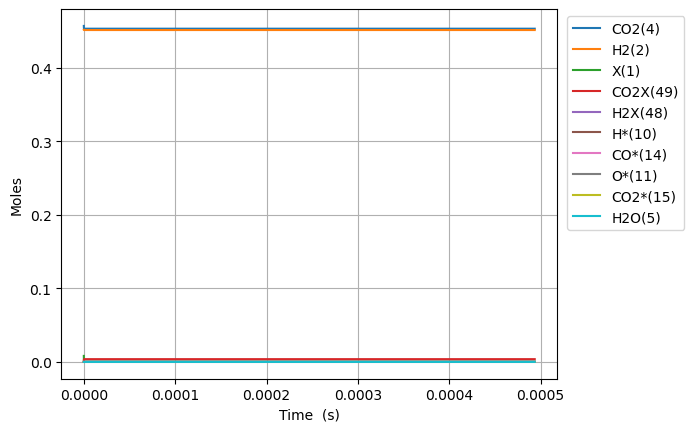

Data behind this chart, as committed beside it:
Time (s), Volume (m^3), N2, Ne, X(1), H2(2), CO(3), CO2(4), H2O(5), CH2O(6), HCOOH(7), CH3OH(8), HCOOCH3(9), H*(10), O*(11), OH*(12), H2O*(13), CO*(14), CO2*(15), HCO*(16), HCOO*(17), COOH*(18), CH2O*(19), CH3O*(20)
0.0, 0.002779, 0.09156, 0.0, 0.008179, 0.4515, 0.0, 0.4569, 0.0, 0.0, 0.0, 0.0, 0.0, 0.0, 0.0, 0.0, 0.0, 0.0, 0.0, 0.0, 0.0, 0.0, 0.0, 0.0
1.5396445330266343e-24, 0.002779, 0.09156, 0.0, 0.008179, 0.4515, 9.809328250713818e-86, 0.4569, 4.7543175013834183e-85, 3.455932365412773e-95, 6.668451869163048e-48, 1.3975135554535083e-131, 8.261790412098224e-177, 2.552602649644131e-18, 1.0387791244530277e-44, 4.6081055989232245e-60, 1.625642008010221e-71, 1.0387791244530282e-44, 1.0630866551655868e-25, 4.840173994799103e-62, 6.482092683574898e-46, 2.629853857154834e-44, 3.509782922784906e-79, -3.5529233878977474e-107
4.3110046924745755e-24, 0.002779, 0.09156, 0.0, 0.008179, 0.4515, 5.924834263431145e-85, 0.4569, 2.300502860899084e-83, 2.10241222015763e-93, 1.8671665233656534e-47, 2.2040100681293338e-129, 5.588808291214885e-174, 7.147287419003558e-18, 6.274225911696281e-44, 5.4707429657388505e-59, 5.111278875149676e-70, 6.274225911696286e-44, 2.97664263446364e-25, 5.746254436951533e-61, 3.915183980079788e-45, 1.588431729716193e-43, 1.1035318862764863e-77, 1.8411919547640047e-105
9.853725011370459e-24, 0.002779, 0.09156, 0.0, 0.008179, 0.4515, 2.8525526553075775e-84, 0.4569, 1.0117616967240072e-81, 9.491293616016197e-92, 4.26780919626435e-47, 1.0529609232554939e-126, 1.7947729687771046e-170, 1.6336656957722363e-17, 3.020769693909394e-43, 5.371207884123813e-58, 1.1402982020271228e-68, 3.0207696939093993e-43, 6.803754593059736e-25, 5.641706612107665e-60, 1.8849925511844033e-44, 7.647615016526348e-43, 2.4619189305806177e-76, 1.9324058522109643e-103
2.0939165649162225e-23, 0.002779, 0.09156, 0.0, 0.008179, 0.4515, 1.2457846878406544e-83, 0.4569, 3.804827483786216e-80, 3.5837318518707774e-90, 9.069094542061744e-47, 3.5759307391091504e-124, 2.795716892334452e-167, 3.4715396035159775e-17, 1.3192494880553325e-42, 4.750772546163169e-57, 2.135652333294742e-67, 1.3192494880553375e-42, 1.4457978510251883e-24, 4.990025575353838e-59, 8.232257695748618e-44, 3.339914398504063e-42, 4.610901687129973e-75, 1.5428210503212425e-101
4.311004692474576e-23, 0.002779, 0.09156, 0.0, 0.008179, 0.4515, 5.200905838528465e-83, 0.4569, 1.3185871412284548e-78, 1.2433630549320882e-88, 1.8671665233656533e-46, 1.0493271384274905e-121, 3.5029505513251894e-164, 7.147287419003383e-17, 5.507606917849834e-42, 3.993310580344788e-56, 3.6888083064541854e-66, 5.507606917849874e-42, 2.9766426344635996e-24, 4.194417149021637e-58, 3.4368055296790547e-43, 1.3943485149891743e-41, 7.964186000828707e-74, 1.0989714602502537e-99
8.745180947591283e-23, 0.002779, 0.09156, 0.0, 0.008179, 0.4515, 2.124739736417615e-82, 0.4569, 4.389402823922487e-77, 4.1409180787387e-87, 3.7876806616846105e-46, 2.872816712089286e-119, 3.960349316752372e-161, 1.4498783049977877e-16, 2.2500371347301324e-41, 3.2739572792069274e-55, 6.129010171632233e-65, 2.2500371347301653e-41, 6.038332201340346e-24, 3.438836578799241e-57, 1.4040471941907266e-42, 5.696368648122418e-41, 1.32326141102891e-72, 7.414065978106624e-98
1.7613533457824697e-22, 0.002779, 0.09156, 0.0, 0.008179, 0.4515, 8.588537731255976e-82, 0.4569, 1.432456550416699e-75, 1.3516646196317175e-85, 7.628708938322521e-46, 7.603416668608719e-117, 4.259222569999305e-158, 2.920177431192563e-16, 9.095009848565139e-41, 2.651335487473969e-54, 9.991833460954923e-64, 9.0950098485654e-41, 1.2161711335093549e-23, 2.7848589993415556e-56, 5.675383207247846e-42, 2.3025632844066004e-40, 2.1572500593824382e-71, 4.870738711805701e-96
3.5350238478291524e-22, 0.002779, 0.09156, 0.0, 0.008179, 0.4515, 3.453413247976798e-81, 0.4569, 4.628944401800519e-74, 4.368346428986946e-84, 1.5310765491598337e-45, 1.9790200888379927e-114, 4.469185095004381e-155, 5.860775683581613e-16, 3.657063458801165e-40, 2.1340254608300175e-53, 1.6136837725427439e-62, 3.6570634588013753e-40, 2.440846960259877e-23, 2.241496770025787e-55, 2.282046594623636e-41, 9.258505694069559e-40, 3.483964561276609e-70, 3.158149065836519e-94
7.082364851922517e-22, 0.002779, 0.09156, 0.0, 0.008179, 0.4515, 1.3849731701213307e-80, 0.4569, 1.488517701514535e-72, 1.4047947096071821e-82, 3.067487859814996e-45, 5.10838564700714e-112, 4.6324928043283665e-152, 1.1741972188357722e-15, 1.4666460131399195e-39, 1.712421035352646e-52, 2.5939495337735897e-61, 1.4666460131400884e-39, 4.8901986137604504e-23, 1.798659946357907e-54, 9.152027259913753e-41, 3.7130748784119684e-39, 5.600371128269072e-69, 2.0343992229928857e-92
1.4177046860109248e-21, 0.002779, 0.09156, 0.0, 0.008179, 0.4515, 5.5471166621822876e-80, 0.4569, 4.774899129791845e-71, 4.506453741110503e-81, 6.140310481125335e-45, 1.3131627925782674e-109, 4.772597008635665e-149, 2.3504365197901956e-15, 5.874234037541524e-39, 1.3720206616359473e-51, 4.1599889846841577e-60, 5.8742340375428755e-39, 9.788901920759715e-23, 1.4411166601853182e-53, 3.66558437192054e-40, 1.487166679577347e-38, 8.981470404707955e-68, 1.3062508620711337e-90
2.836641087648271e-21, 0.002779, 0.09156, 0.0, 0.008179, 0.4515, 2.2202922851959318e-79, 0.4569, 1.5298332124760657e-69, 1.4438454115425822e-79, 1.2285955723746383e-44, 3.3686468490769325e-107, 4.902006505356597e-146, 4.7029151216958525e-15, 2.351224484586078e-38, 1.0984507747316974e-50, 6.663728299316574e-59, 2.35122448458716e-38, 1.9586308534750703e-22, 1.1537694687945043e-52, 1.467188864225705e-39, 5.952542375639672e-38, 1.4387074672828442e-66, 8.373584069821902e-89
5.674513890922963e-21, 0.002779, 0.09156, 0.0, 0.008179, 0.4515, 8.884061205415165e-79, 0.4569, 4.898453208888081e-68, 4.62315504601411e-78, 2.4577246208995047e-44, 8.63264100067684e-105, 5.027279817603265e-143, 9.407872325494403e-15, 9.407960550046787e-38, 8.790944583971655e-50, 1.0668166051800583e-57, 9.407960550055448e-38, 3.9181121762702533e-22, 9.23366037152469e-52, 5.8706652512795054e-39, 2.3817922960919885e-37, 2.3032702141294924e-65, 5.363441578167818e-87
1.1350259497472348e-20, 0.002779, 0.09156, 0.0, 0.008179, 0.4515, 3.5542029774967153e-78, 0.4569, 1.5679830999274404e-66, 1.4798652848147965e-76, 4.9159827179599725e-44, 2.211095338732922e-102, 5.1518385234413505e-140, 1.881778673304044e-14, 3.763796829607916e-37, 7.034091270964598e-49, 1.7074027836260658e-56, 3.763796829614847e-37, 7.83707482184856e-22, 7.388328141072877e-51, 2.3486473290100253e-38, 9.528720044646627e-37, 3.686302114548481e-64, 3.4339924857834864e-85
2.2701750710571117e-20, 0.002779, 0.09156, 0.0, 0.008179, 0.4515, 1.4217968983239809e-77, 0.4569, 5.018310923346812e-65, 4.736295210296413e-75, 9.83249891225359e-44, 5.661855874907249e-100, 5.277474372111835e-137, 3.76376155479283e-14, 1.5056412624797598e-36, 5.627807257685567e-48, 2.732241462195291e-55, 1.5056412624853045e-36, 1.5675000112956934e-21, 5.911218823355329e-50, 9.395345548881729e-38, 3.811798170164131e-36, 5.898935526305852e-63, 2.19819737774099e-83
4.540473313676865e-20, 0.002779, 0.09156, 0.0, 0.008179, 0.4515, 5.6874190168058334e-77, 0.4569, 1.6059818742333e-63, 1.5157288250841555e-73, 1.9665531303607614e-43, 1.4496174343792896e-97, 5.405137163775017e-134, 7.527727317688713e-14, 6.022810119862035e-36, 4.502459421643692e-47, 4.371903879748813e-54, 6.022810119906395e-36, 3.1350850694980724e-21, 4.729191695695989e-49, 3.7582844486970775e-37, 1.524781267263005e-35, 9.438966404970195e-62, 1.4069844049459412e-81
9.081069798916373e-20, 0.002779, 0.09156, 0.0, 0.008179, 0.4515, 2.275013894231436e-76, 0.4569, 5.1393376021703655e-62, 4.850503312461344e-72, 3.9331596130600276e-43, 3.711235953940131e-95, 5.535340248197275e-131, 1.5055658843153728e-13, 2.4091730627612407e-35, 3.602052838138849e-46, 6.995299954220074e-53, 2.40917306279673e-35, 6.27025518582565e-21, 3.7834305751287635e-48, 1.503339007580477e-36, 6.099248801873259e-35, 1.5102842856293426e-60, 9.005098129513608e-80
1.8162262769395387e-19, 0.002779, 0.09156, 0.0, 0.008179, 0.4515, 9.100148216235098e-76, 0.4569, 1.6446191955962204e-60, 1.552180810643464e-70, 7.866372649320839e-43, 9.500947096356908e-93, 5.668364419552986e-128, 3.0111521892776734e-13, 9.636790281192409e-35, 2.8816761550456253e-45, 1.1192681981099432e-51, 9.636790281476329e-35, 1.2540595418172078e-20, 3.0267602463722854e-47, 6.013374341270121e-36, 2.4397240533084676e-34, 2.416482086098682e-59, 5.763333884246274e-78
3.6324648710353417e-19, 0.002779, 0.09156, 0.0, 0.008179, 0.4515, 3.6400780175392683e-75, 0.4569, 5.262830426031291e-59, 4.966961418672142e-69, 1.5732799855669768e-42, 2.432218494033446e-90, 5.804352616177374e-125, 6.022324798679469e-13, 3.854735718307326e-34, 2.3053540999391683e-44, 1.7908449784142679e-50, 3.854735718534464e-34, 2.5081275881630026e-20, 2.4213903496233033e-46, 2.4053276827112638e-35, 9.758943564765827e-34, 3.8663531207898755e-58, 3.6884844181310514e-76
7.264942059226947e-19, 0.002779, 0.09156, 0.0, 0.008179, 0.4515, 1.4560356031612201e-74, 0.4569, 1.6841130253013177e-57, 1.589393690144685e-67, 3.146567240973574e-42, 6.2262060301057e-88, 5.943338012035963e-122, 1.2044670015391833e-12, 1.5418982082686223e-33, 1.844287945527146e-43, 2.865363684837895e-49, 1.5418982084503333e-33, 5.016263680360629e-20, 1.9370664831451206e-45, 9.621060904558948e-35, 3.9035855251900386e-33, 6.186022423776367e-57, 2.360522089596689e-74
1.452989643561016e-18, 0.002779, 0.09156, 0.0, 0.008179, 0.4515, 5.824172002651169e-74, 0.4569, 5.38916981636028e-56, 5.085805703838246e-66, 6.293170777973752e-42, 1.5937495429131554e-85, 6.085216504534894e-119, 2.4089360440451657e-12, 6.16760067314174e-33, 1.4754312549714613e-42, 4.5845881677768836e-48, 6.167600674595431e-33, 1.0032535862780032e-19, 1.5495730213402565e-44, 3.8482098369007796e-34, 1.5614347331008212e-32, 9.897112272666607e-56, 1.5105816323045402e-72
2.9059805188376584e-18, 0.002779, 0.09156, 0.0, 0.008179, 0.4515, 2.3297412713943035e-73, 0.4569, 1.7245333856318663e-54, 1.6272893443623037e-64, 1.2586842268582145e-41, 4.079159234444531e-83, 6.229646893751478e-116, 4.817874125711168e-12, 2.4670418358047334e-32, 1.1803438151075072e-41, 7.335336154943139e-47, 2.467041836967692e-32, 2.006508021971544e-19, 1.2395274143439888e-43, 1.5391094065572495e-33, 6.245731203808765e-32, 1.5833650432692336e-54, 9.665724884847085e-71
5.8119622693909436e-18, 0.002779, 0.09156, 0.0, 0.008179, 0.4515, 9.321239675365531e-73, 0.4569, 5.518490858617189e-53, 5.206238563844716e-63, 2.5181615824928215e-41, 1.0438319311212304e-80, 6.375824662141564e-113, 9.635750275659308e-12, 9.868170464585586e-32, 9.442720992881644e-41, 1.1736502137658009e-45, 9.868170473889308e-32, 4.013016890197266e-19, 9.914112887791986e-43, 6.155035976203922e-33, 2.498283916130651e-31, 2.5328265844407213e-53, 6.183493523684959e-69
1.1623925770497513e-17, 0.002779, 0.09156, 0.0, 0.008179, 0.4515, 3.7357654963133825e-72, 0.4569, 1.7659052705779064e-51, 1.665299382396425e-61, 5.049004914390652e-41, 2.6699916183016193e-78, 1.6978055646679053e-109, 1.9271502522020107e-11, 3.947268800723389e-31, 7.554125347571217e-40, 1.877827314068071e-44, 3.947268808166462e-31, 8.026034614003269e-19, 7.927917697952528e-42, 2.4608926125092792e-32, 9.993062377030168e-31, 4.05073625083849e-52, 3.9541440486909824e-67
2.324785277271065e-17, 0.002779, 0.09156, 0.0, 0.008179, 0.4515, 1.5175661010920551e-71, 0.4569, 5.650818804217865e-50, 5.324500804654711e-60, 1.030089985939366e-40, 6.82383743930349e-76, 1.7352302130769003e-106, 3.8543006800599345e-11, 1.578907635759751e-30, 6.043216283963124e-39, 3.004480737504914e-43, 1.578907641714358e-30, 1.6052070011033518e-18, 6.336942875568722e-41, 9.834605325731925e-32, 3.9971653690463005e-30, 6.47546631432263e-51, 2.5264449175002405e-65
4.649570677713693e-17, 0.002779, 0.09156, 0.0, 0.008179, 0.4515, 6.814505790258542e-71, 0.4569, 1.8082116561956154e-48, 1.7009945431663564e-58, 2.3847713510189608e-40, 1.741116332617348e-73, 1.7679709748175251e-103, 7.708601450118515e-11, 6.315630713919685e-30, 4.834437969591755e-38, 4.8070306746475285e-42, 6.315630761558911e-30, 3.2104140602766984e-18, 5.060948801433832e-40, 3.9266878259851994e-31, 1.5988182936086514e-29, 1.034251230685361e-49, 1.611558686953832e-63
9.299141478598948e-17, 0.002779, 0.09156, 0.0, 0.008179, 0.4515, 5.1069150349633086e-70, 0.4569, 5.785954368183832e-47, 5.425062155835987e-57, 9.961987339582916e-40, 4.427848405583951e-71, 1.7923421285472552e-100, 1.5417202647604036e-10, 2.526252271695021e-29, 3.8673340317719224e-37, 7.690805080279604e-41, 2.526252309810184e-29, 6.420828097692589e-18, 4.035057607523775e-39, 1.5649806493882158e-30, 6.394889993272222e-29, 1.648996130065066e-48, 1.0245789835305722e-61
1.3948712279484204e-16, 0.002779, 0.09156, 0.0, 0.008179, 0.4515, 1.7840678381908092e-69, 0.4569, 2.7104797059050863e-46, 2.534720353859896e-56, 2.8664355270248274e-39, 3.3917485854216955e-70, 1.0915667032133182e-99, 2.312580350245446e-10, 5.368286014619139e-29, 1.105780280434961e-36, 2.932042549943256e-40, 5.368286123611892e-29, 9.631242054177682e-18, 1.1515322306715314e-38, 3.317255132935905e-30, 1.358857836991087e-28, 6.27678129100795e-48, 5.834151613452569e-61
1.859828308036946e-16, 0.002779, 0.09156, 0.0, 0.008179, 0.4515, 4.845684549586791e-69, 0.4569, 8.617881914129205e-46, 8.166247421512157e-56, 6.891849724797881e-39, 1.7778904479733366e-69, 1.0571374887938055e-98, 3.0834404014666346e-10, 9.157664258113494e-29, 2.3323428497561606e-36, 7.88865434037323e-40, 9.157664488027565e-29, 1.2841655929731984e-17, 2.424638012349869e-38, 5.6458119464732344e-30, 2.3179631940566695e-28, 1.6859228651085442e-47, 2.2778761826402096e-60
2.789742468213997e-16, 0.002779, 0.09156, 0.0, 0.008179, 0.4515, 2.140159660683081e-68, 0.4569, 4.5347660650141405e-45, 4.481795594410248e-55, 2.5820731024095277e-38, 3.005930531349687e-68, 5.856895003211355e-97, 4.6251604234924946e-10, 1.8959780156790023e-28, 6.370042229277234e-36, 3.1905056426416273e-39, 1.8959780784858966e-28, 1.9262483490901006e-17, 6.603059099674995e-38, 1.1644100064415789e-29, 4.79874284069518e-28, 6.793687845590811e-47, 1.8989591259284688e-59
3.7196566283910483e-16, 0.002779, 0.09156, 0.0, 0.008179, 0.4515, 6.4572756643801035e-68, 0.4569, 1.442542795314138e-44, 1.435769815591335e-54, 6.827046276182515e-38, 1.612399912639511e-67, 4.327524359839494e-96, 6.166880319514518e-10, 3.2245619311689655e-28, 1.3327684778235426e-35, 8.641833457315335e-39, 3.2245620626014e-28, 2.5683310754458704e-17, 1.3779971445864525e-37, 1.9731349036263832e-29, 8.16091030165618e-28, 1.8354606144218322e-46, 7.439830999723731e-59
4.649570788568099e-16, 0.002779, 0.09156, 0.0, 0.008179, 0.4515, 1.6280498901563442e-67, 0.4569, 3.7455869807355374e-44, 3.744352935479519e-54, 1.5174118922366981e-37, 6.743613934654153e-67, 2.6079555551022928e-95, 7.708600080530068e-10, 4.92640188171599e-28, 2.426147745151261e-35, 1.9412743984646868e-38, 4.926402121019996e-28, 3.210413769914717e-17, 2.50198173510186e-37, 3.003269008258764e-29, 1.2467253813149993e-27, 4.112161211689175e-46, 2.328919187580362e-58
6.509399108922201e-16, 0.002779, 0.09156, 0.0, 0.008179, 0.4515, 9.008013927046677e-67, 0.4569, 2.1018487268936474e-43, 2.078807268901728e-53, 5.831889049369517e-37, 1.7649659875129041e-65, 1.5946635876065243e-93, 1.0792039189045778e-09, 9.473295472377963e-28, 6.404979030634443e-35, 7.526949992556776e-38, 9.473296104446578e-28, 4.494579061188724e-17, 6.558851243014109e-37, 5.725685336020207e-29, 2.397063824138073e-27, 1.581182946104022e-45, 2.085858810510835e-57
8.369227429276304e-16, 0.002779, 0.09156, 0.0, 0.008179, 0.4515, 2.979896764797378e-66, 0.4569, 6.963622343974317e-43, 6.836413612172356e-53, 1.547403257550241e-36, 1.0597432199647583e-64, 1.2825489828091676e-92, 1.3875477749193815e-09, 1.5536179233540324e-27, 1.3277689216103651e-34, 2.002627072851282e-37, 1.5536180544408732e-27, 5.778744222953109e-17, 1.3510710784800906e-36, 9.312107439249592e-29, 3.9306286648724936e-27, 4.179356817846494e-45, 8.577351856482829e-57
1.2088884069984508e-15, 0.002779, 0.09156, 0.0, 0.008179, 0.4515, 2.0311548994067003e-65, 0.4569, 4.701993300502536e-42, 4.510257574510973e-52, 6.918894764305389e-36, 2.739368591968324e-63, 7.679618193651507e-91, 2.0042353224504224e-09, 3.22092767850054e-27, 3.9885448616373625e-34, 8.97371291454891e-37, 3.220928072664758e-27, 8.347074158007823e-17, 3.999006807726762e-36, 1.8966383103853041e-28, 8.146446956588591e-27, 1.8422375416176217e-44, 8.7058318649548e-56
1.9528197351400915e-15, 0.002779, 0.09156, 0.0, 0.008179, 0.4515, 2.634092577514062e-64, 0.4569, 5.951397396413883e-41, 5.434420758940285e-51, 5.009976839811614e-35, 1.741942325277343e-61, 1.3614407459873714e-88, 3.237609759450283e-09, 8.374464105868864e-27, 1.7138336809086557e-33, 6.509381853212844e-36, 8.374465803024753e-27, 1.3483732474234543e-16, 1.6641217970288862e-35, 4.7544639057098495e-28, 2.116748260820889e-26, 1.2907666259176605e-43, 1.771256786428751e-54
3.4406823914233734e-15, 0.002779, 0.09156, 0.0, 0.008179, 0.4515, 5.185833617001145e-63, 0.4569, 1.1498912183963002e-39, 9.720863925615353e-50, 5.1208090439105205e-34, 1.8861857654645038e-59, 4.445734966984378e-86, 5.7043560006319076e-09, 2.595713744749932e-26, 9.639334917692915e-33, 6.669043017464355e-35, 2.595714703187338e-26, 2.3757042891218857e-16, 8.776646289818255e-35, 1.3711931630472867e-27, 6.552409384281314e-26, 1.2352426606596683e-42, 5.48805136272598e-53
4.928545047706655e-15, 0.002779, 0.09156, 0.0, 0.008179, 0.4515, 2.556944774582881e-62, 0.4569, 5.722123411759293e-39, 4.7169905665019485e-49, 1.9777140442269783e-33, 1.612518494142132e-58, 5.1310013529010985e-85, 8.171098730621589e-09, 5.324059888771081e-26, 2.7435500776583257e-32, 2.579100634728856e-34, 5.324062625134197e-26, 3.4030345020926576e-16, 2.3876584481235236e-34, 2.6460727218328617e-27, 1.3424437833905432e-25, 4.576629143050324e-42, 3.2535634144992633e-52
7.904270360273218e-15, 0.002779, 0.09156, 0.0, 0.008179, 0.4515, 2.8748037797776508e-61, 0.4569, 6.51051959161601e-38, 4.863851314238496e-48, 1.3373206383305063e-32, 8.339225984354679e-57, 8.57219052793426e-83, 1.3104573651232113e-08, 1.3690978426367856e-25, 1.137555556419661e-31, 1.749822433540454e-33, 1.3690989854622795e-25, 5.457692441862749e-16, 8.917825406654516e-34, 6.017758162617068e-27, 3.443572783384475e-25, 2.7613388825324187e-41, 5.2040652530119997e-51
1.0582423141583125e-14, 0.002779, 0.09156, 0.0, 0.008179, 0.4515, 1.052036373619521e-60, 0.4569, 2.4298375676859986e-37, 1.7412603618165576e-47, 4.0064854996513145e-32, 5.275078872580855e-56, 8.268453222997688e-82, 1.7544689060338067e-08, 2.453885748605587e-25, 2.657840388614426e-31, 5.252096448381024e-33, 2.4538884324334203e-25, 7.306881753426684e-16, 1.943861653373549e-33, 9.807453054915702e-27, 6.159780196461286e-25, 7.713732020412255e-41, 2.220097414066987e-50
1.3260575922893033e-14, 0.002779, 0.09156, 0.0, 0.008179, 0.4515, 2.970697405629818e-60, 0.4569, 6.892079086133311e-37, 4.725591471795864e-47, 9.492116216413391e-32, 2.1687984073668587e-55, 4.289843890443064e-81, 2.198479307549168e-08, 3.8529766627954984e-25, 5.138721170185695e-31, 1.246356786609389e-32, 3.8529818783382194e-25, 9.156068379941049e-16, 3.516945574164804e-33, 1.4082972917835216e-26, 9.652666160897252e-25, 1.7112803144292152e-40, 6.769344296278542e-50
1.5938728704202942e-14, 0.002779, 0.09156, 0.0, 0.008179, 0.4515, 6.95031448442895e-60, 0.4569, 1.628106396039121e-36, 1.0706130472151872e-46, 1.9234188890635289e-31, 7.284505831513687e-55, 1.931341019618298e-80, 2.642488569042325e-08, 5.566369810422997e-25, 8.804860385090106e-31, 2.5293061734025706e-32, 5.566378791503045e-25, 1.1005252321413592e-15, 5.662320617139252e-33, 1.869909217946205e-26, 1.3917776571073712e-24, 3.2524351175596408e-40, 1.7139320074564903e-49
1.861688148551285e-14, 0.002779, 0.09156, 0.0, 0.008179, 0.4515, 1.433541381670797e-59, 0.4569, 3.3887413803581183e-36, 2.1400444625840102e-46, 3.5022742820379267e-31, 2.0902557318112078e-54, 7.187250958481203e-80, 3.086496689859787e-08, 7.594064388313544e-25, 1.388909445540548e-30, 4.6117359039284234e-32, 7.594078624896519e-25, 1.285443357785192e-15, 8.417879847137717e-33, 2.3548519132486563e-26, 1.8950495180512638e-24, 5.5672560351466896e-40, 3.7589590384533175e-49
2.3973187048132665e-14, 0.002779, 0.09156, 0.0, 0.008179, 0.4515, 4.683369413816134e-59, 0.4569, 1.1271392409856401e-35, 6.5860890590800724e-46, 9.290770567006293e-31, 1.2333130390469698e-53, 6.610494621422116e-79, 3.974509507122702e-08, 1.2592354962878925e-24, 2.9140252972632578e-30, 1.226238646774102e-31, 1.259238511656318e-24, 1.6552788035651632e-15, 1.5840544951939604e-32, 3.371801007282035e-26, 3.1302332287050523e-24, 1.3148448937387085e-39, 1.339821108229346e-48
2.932949261075248e-14, 0.002779, 0.09156, 0.0, 0.008179, 0.4515, 1.2071428700779722e-58, 0.4569, 2.938852769329698e-35, 1.608423213192582e-45, 2.02972388840755e-30, 4.69006580335238e-53, 3.2496712019626256e-78, 4.8625177541149505e-08, 1.884784198839478e-24, 5.272995225320828e-30, 2.683935294555065e-31, 1.884789705539647e-24, 2.0251131753396536e-15, 2.5933769999078185e-32, 4.417016738195254e-26, 4.667173984196168e-24, 2.5874751820494434e-39, 3.597445535115037e-48
3.468579817337229e-14, 0.002779, 0.09156, 0.0, 0.008179, 0.4515, 2.681074333268456e-58, 0.4569, 6.578046214397487e-35, 3.3914446619507054e-45, 3.907463606794905e-30, 1.4196880392208153e-52, 1.2228248395640054e-77, 5.7505214253226826e-08, 2.6360518712969766e-24, 8.65767794517459e-30, 5.174997185414114e-31, 2.636060994808888e-24, 2.394946473114377e-15, 3.8770216604874877e-32, 5.469944938513322e-26, 6.502067548954699e-24, 4.521482541800105e-39, 8.123703924296901e-48
4.004210373599211e-14, 0.002779, 0.09156, 0.0, 0.008179, 0.4515, 5.3641258317366644e-58, 0.4569, 1.323257898414618e-34, 6.450549783957722e-45, 6.870755240706775e-30, 3.727265942810195e-52, 3.888218816856995e-77, 6.638520515329516e-08, 3.51303785064641e-24, 1.3253851454002144e-29, 9.111697865202368e-31, 3.513051943456598e-24, 2.764778696894783e-15, 5.436234432904661e-32, 6.527081568079431e-26, 8.631229976460058e-24, 7.261861591647758e-39, 1.623271326881252e-47
4.5398409298611927e-14, 0.002779, 0.09156, 0.0, 0.008179, 0.4515, 9.907237007223693e-58, 0.4569, 2.453028491715059e-34, 1.1354498045630964e-44, 1.1276439996329776e-29, 8.7471641260047e-52, 1.0770711104456233e-76, 7.52651501887173e-08, 4.515741492610943e-24, 1.923943826276934e-29, 1.4971408603081341e-30, 4.515762132887256e-24, 3.1346098466861258e-15, 7.270684155303741e-32, 7.589388649542118e-26, 1.1051132782389014e-23, 1.0952803425326092e-38, 2.955012925642718e-47
5.0754714861231745e-14, 0.002779, 0.09156, 0.0, 0.008179, 0.4515, 1.7174034477696252e-57, 0.4569, 4.262186580303884e-34, 1.8825795595031206e-44, 1.7529782352938764e-29, 1.8771495603110216e-51, 2.6796926337769234e-76, 8.414504930753087e-08, 5.644162161091301e-24, 2.6787692784342666e-29, 2.329668533843482e-30, 5.644191154527435e-24, 3.5044399224936203e-15, 9.380842727155256e-32, 8.655553470197132e-26, 1.375833972867914e-23, 1.5736245982998113e-38, 5.001429125275778e-47
5.611102042385156e-14, 0.002779, 0.09156, 0.0, 0.008179, 0.4515, 2.822688333754598e-57, 0.4569, 7.015621054844705e-34, 2.9737215507021406e-44, 2.6076838847007283e-29, 3.7118912932603045e-51, 6.017957815416607e-76, 9.302490245749822e-08, 6.898299216538363e-24, 3.607103992855381e-29, 3.468502414704599e-30, 6.898338601017157e-24, 3.874268924322524e-15, 1.176771034722088e-31, 9.722767205851736e-26, 1.6749430750262536e-23, 2.1750955144121303e-38, 7.986040902186915e-47
6.146732598647138e-14, 0.002779, 0.09156, 0.0, 0.008179, 0.4515, 4.434705086312157e-57, 0.4569, 1.1034023805503496e-33, 4.513489618806938e-44, 3.7404398071147664e-29, 6.847314306267951e-51, 1.242193621950611e-75, 1.0190470958576695e-07, 8.278152011855333e-24, 4.726229085180096e-29, 4.978875355643078e-30, 8.278204063329414e-24, 4.244096852178144e-15, 1.4431873023951266e-31, 1.0789394413005238e-25, 2.0020977829862258e-23, 2.9134431579228617e-38, 1.216261409989761e-46
7.217993711171102e-14, 0.002779, 0.09156, 0.0, 0.008179, 0.4515, 9.837277684882275e-57, 0.4569, 2.4514888992935967e-33, 9.478233407308166e-44, 7.058913115943316e-29, 1.9994360301613819e-50, 4.447608720827537e-75, 1.1966418556660126e-07, 1.141500224368534e-23, 7.604556257713321e-29, 9.40757125522531e-30, 1.1415087427569057e-23, 4.9837494859906396e-15, 2.05917382447171e-31, 1.2921963966597954e-25, 2.7392007448165277e-23, 4.857174220360075e-38, 2.5274689369498512e-46
8.182128712442668e-14, 0.002779, 0.09156, 0.0, 0.008179, 0.4515, 1.830529737546807e-56, 0.4569, 4.566910481358439e-33, 1.7024211276329185e-43, 1.1579148597371185e-28, 4.555982349013874e-50, 1.177479317084838e-74, 1.3564755602583657e-07, 1.466810880238571e-23, 1.1016186443020509e-28, 1.5445378696033985e-29, 1.4668234057321857e-23, 5.6494331834863015e-15, 2.708309609724058e-31, 1.4841977816088836e-25, 3.4951634436342274e-23, 7.21534528483541e-38, 4.43645887080671e-46
9.146263713714234e-14, 0.002779, 0.09156, 0.0, 0.008179, 0.4515, 3.1765362853828446e-56, 0.4569, 7.932674535395824e-33, 2.882473018474303e-43, 1.7964020305974673e-28, 9.400698952299816e-50, 2.765536133870989e-74, 1.516307765546447e-07, 1.8328524317385665e-23, 1.5304401860792389e-28, 2.397958987128639e-29, 1.8328700895174255e-23, 6.315113401390758e-15, 3.447202170351601e-31, 1.676292759387589e-25, 4.3368657558259346e-23, 1.0235035857383014e-37, 7.273724698354297e-46
1.01103987149858e-13, 0.002779, 0.09156, 0.0, 0.008179, 0.4515, 5.213339771802282e-56, 0.4569, 1.3030105328450763e-32, 4.656753568632554e-43, 2.6655522123932025e-28, 1.794590696816181e-49, 5.9179211146049635e-74, 1.6761384684601553e-07, 2.2396245029786273e-23, 2.0562109228360364e-28, 3.5603425352144593e-29, 2.2396485704991974e-23, 6.980790139734855e-15, 4.275885511762193e-31, 1.8683991773270073e-25, 5.2624631807269914e-23, 1.3997877217438495e-37, 1.1302954162501023e-45
1.1074533716257366e-13, 0.002779, 0.09156, 0.0, 0.008179, 0.4515, 8.175391943648318e-56, 0.4569, 2.044859306713235e-32, 7.240798166967767e-43, 3.8137948293375654e-28, 3.2184088178093e-49, 1.1757504525016538e-73, 1.8359676659306587e-07, 2.687126718218043e-23, 2.68801467992592e-28, 5.096706924909187e-29, 2.687158628852192e-23, 7.646463398549443e-15, 5.194379407833142e-31, 2.0604752032287806e-25, 6.270151730932105e-23, 1.8585514922882287e-37, 1.682070339243776e-45
1.3002803718800499e-13, 0.002779, 0.09156, 0.0, 0.008179, 0.4515, 1.8056681885251262e-55, 0.4569, 4.5221787319234847e-32, 1.6003002489326362e-42, 7.16133600556159e-28, 8.976188843636854e-49, 3.941207614229366e-73, 2.1556215322582402e-07, 3.7043200766559274e-23, 4.305114340541063e-28, 9.578475634110046e-29, 3.7043726149585917e-23, 8.977799477713694e-15, 7.300793494153978e-31, 2.4446081103231796e-25, 8.524770323088689e-23, 3.0562003902979264e-37, 3.367457384509564e-45
1.493107372134363e-13, 0.002779, 0.09156, 0.0, 0.008179, 0.4515, 3.569297158034397e-55, 0.4569, 8.948576113180304e-32, 3.216800150575622e-42, 1.2306190693276271e-27, 2.1549487044312278e-48, 1.1024632168861454e-72, 2.4752693399655257e-07, 4.884429499391453e-23, 6.450579446263834e-28, 1.647082174019485e-28, 4.8845103568588186e-23, 1.0309121639130908e-14, 9.766445118655742e-31, 2.8288033505904777e-25, 1.1087037879804784e-22, 4.681838055347952e-37, 6.087311703148778e-45
1.6859343723886763e-13, 0.002779, 0.09156, 0.0, 0.008179, 0.4515, 6.486779120012998e-55, 0.4569, 1.6277726787906694e-31, 6.006904177223644e-42, 1.977571848938247e-27, 4.623929895275926e-48, 2.696059445177213e-72, 2.7949110644852836e-07, 6.227451978215046e-23, 9.19028109896548e-28, 2.6482430162099703e-28, 6.227570214692598e-23, 1.1640429883048928e-14, 1.2591365217941224e-30, 3.2130874558021055e-25, 1.394384949234687e-22, 6.800854538256105e-37, 1.0198693341842086e-44
1.8787613726429896e-13, 0.002779, 0.09156, 0.0, 0.008178, 0.4515, 1.1038881066598761e-54, 0.4569, 2.7722539924905817e-31, 1.0573782048855812e-41, 3.015384174354398e-27, 9.099801919534122e-48, 5.952531734908591e-72, 3.114546681251201e-07, 7.733384504916453e-23, 1.2587228299778742e-27, 4.039825663073607e-28, 7.733550596507735e-23, 1.2971724209715989e-14, 1.5775609979523587e-30, 3.5974157501522346e-25, 1.7082656761450291e-22, 9.478672757104288e-37, 1.611186691461286e-44
... 3,266 more rows
